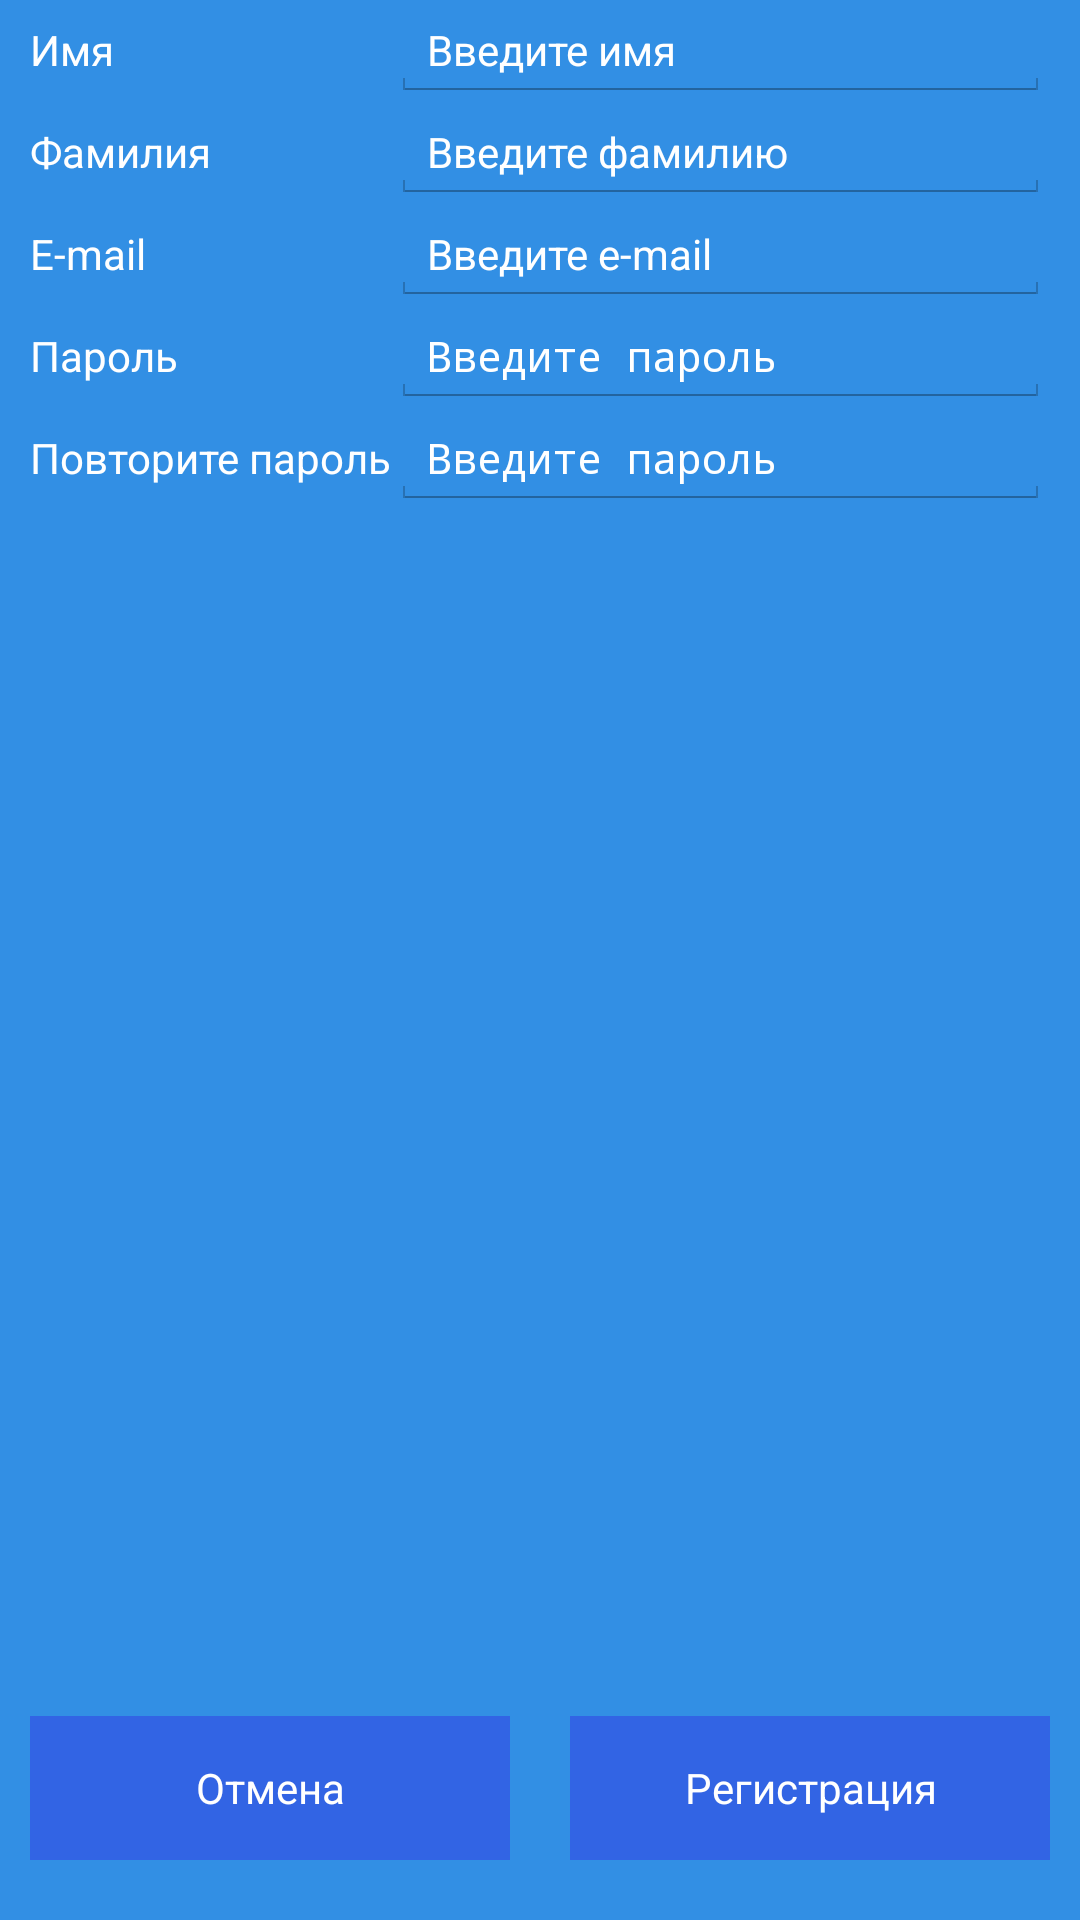

Layout XML and referenced resources for this Android screen:
<!-- AndroidManifest.xml: activity theme RegistrationActionBar -->
<!-- res/layout/activity_registration.xml -->
<FrameLayout xmlns:android="http://schemas.android.com/apk/res/android"
             xmlns:tools="http://schemas.android.com/tools"
             android:id="@+id/RegistrationContainer"
             android:layout_width="match_parent"
             android:layout_height="match_parent"
             tools:context="upp.scheduleprojApp.RegistrationActivity"
             tools:ignore="MergeRootFrame" android:background="@color/BackgroundColor">
    <LinearLayout
            android:orientation="vertical"
            android:layout_width="fill_parent"
            android:layout_height="wrap_content" android:layout_gravity="center|top" android:layout_marginLeft="10dp"
            android:layout_marginRight="10dp">
        <TableLayout
                android:layout_width="fill_parent"
                android:layout_height="wrap_content">
            <TableRow
                    android:layout_width="fill_parent"
                    android:layout_height="match_parent">
                <TextView
                        android:layout_width="wrap_content"
                        android:layout_height="wrap_content"
                        android:text="@string/FirstNameLabelValue"
                        android:id="@+id/textView" android:layout_column="0" android:textColor="@color/TextColor"
                        android:inputType="none" android:layout_weight="0" android:textSize="@dimen/BasicTextSize"/>
                <EditText
                        android:layout_width="fill_parent"
                        android:layout_height="wrap_content"
                        android:inputType="textPersonName"
                        android:ems="10"
                        android:id="@+id/FirstNameET" android:layout_column="1" android:textColor="@color/TextColor"
                        android:layout_weight="2" android:textSize="@dimen/BasicTextSize"
                        android:hint="@string/FirstNameLabelValueHint" android:textColorHint="@color/TextColor"
                        android:textIsSelectable="false"/>
            </TableRow>
            <TableRow
                    android:layout_width="fill_parent"
                    android:layout_height="fill_parent">
                <TextView
                        android:layout_width="wrap_content"
                        android:layout_height="wrap_content"
                        android:text="@string/SecondNameLabelValue"
                        android:id="@+id/textView2" android:layout_column="0" android:textColor="@color/TextColor"
                        android:inputType="none" android:layout_weight="0" android:textSize="@dimen/BasicTextSize"/>
                <EditText
                        android:layout_width="fill_parent"
                        android:layout_height="wrap_content"
                        android:inputType="textPersonName"
                        android:ems="10"
                        android:id="@+id/SecondNameET" android:layout_column="1" android:layout_weight="2"
                        android:textSize="@dimen/BasicTextSize" android:hint="@string/SecondNameLabelValueHint"
                        android:textColorHint="@color/TextColor" android:textColor="@color/TextColor"/>
            </TableRow>
            <TableRow
                    android:layout_width="fill_parent"
                    android:layout_height="fill_parent">
                <TextView
                        android:layout_width="wrap_content"
                        android:layout_height="wrap_content"
                        android:text="@string/EmailLabelValue"
                        android:id="@+id/textView3" android:layout_column="0" android:textColor="@color/TextColor"
                        android:inputType="none" android:layout_weight="0" android:textSize="@dimen/BasicTextSize"/>
                <EditText
                        android:layout_width="fill_parent"
                        android:layout_height="wrap_content"
                        android:inputType="textEmailAddress"
                        android:ems="10"
                        android:id="@+id/EmailET" android:layout_column="1" android:layout_weight="2"
                        android:textSize="@dimen/BasicTextSize" android:hint="@string/EmailLabelValueHint"
                        android:textColorHint="@color/TextColor" android:textColor="@color/TextColor"/>
            </TableRow>
            <TableRow
                    android:layout_width="fill_parent"
                    android:layout_height="fill_parent">
                <TextView
                        android:layout_width="wrap_content"
                        android:layout_height="wrap_content"
                        android:text="@string/PasswordLabelValue"
                        android:id="@+id/textView4" android:layout_column="0" android:textColor="@color/TextColor"
                        android:inputType="none" android:layout_weight="0" android:textSize="@dimen/BasicTextSize"/>
                <EditText
                        android:layout_width="fill_parent"
                        android:layout_height="wrap_content"
                        android:inputType="textPassword"
                        android:ems="10"
                        android:id="@+id/PasswordET" android:layout_column="1" android:layout_weight="2"
                        android:textSize="@dimen/BasicTextSize" android:hint="@string/PasswordLabelValueHint"
                        android:textColorHint="@color/TextColor" android:textColor="@color/TextColor"/>
            </TableRow>
            <TableRow
                    android:layout_width="fill_parent"
                    android:layout_height="fill_parent">
                <TextView
                        android:layout_width="wrap_content"
                        android:layout_height="wrap_content"
                        android:text="@string/PasswordRepeatLabelValue"
                        android:id="@+id/textView5" android:layout_column="0" android:textColor="@color/TextColor"
                        android:inputType="none" android:layout_weight="0" android:textSize="@dimen/BasicTextSize"
                        android:singleLine="false" android:editable="false" android:autoText="false"/>
                <EditText
                        android:layout_width="fill_parent"
                        android:layout_height="wrap_content"
                        android:inputType="textPassword"
                        android:ems="10"
                        android:id="@+id/PasswordRepeatET" android:layout_column="1" android:layout_weight="2"
                        android:textSize="@dimen/BasicTextSize" android:hint="@string/PasswordLabelValueHint"
                        android:textIsSelectable="false" android:textColorHint="@color/TextColor"
                        android:textColor="@color/TextColor"/>
            </TableRow>
        </TableLayout>
    </LinearLayout>
    <LinearLayout
            android:orientation="vertical"
            android:layout_width="fill_parent"
            android:layout_height="wrap_content" android:layout_gravity="left|bottom">
        <TableRow
                android:layout_width="fill_parent"
                android:layout_height="fill_parent">
            <Button
                    android:layout_width="0dp"
                    android:layout_height="wrap_content"
                    android:text="@string/CancelButtonValue"
                    android:id="@+id/CancelButton" android:layout_weight="1" android:layout_marginLeft="10dp"
                    android:layout_marginRight="10dp" android:layout_marginBottom="20dp"
                    android:background="@color/ButtonColor" android:textColor="@color/TextColor"
                    android:textSize="@dimen/BasicTextSize" android:onClick="CancelButtonClick"/>
            <Button
                    android:layout_width="0dp"
                    android:layout_height="wrap_content"
                    android:text="@string/RegistrationButtonValue"
                    android:id="@+id/RegistrationButton" android:layout_weight="1" android:layout_marginLeft="10dp"
                    android:layout_marginRight="10dp" android:layout_marginBottom="20dp"
                    android:background="@color/ButtonColor" android:textColor="@color/TextColor"
                    android:textSize="@dimen/BasicTextSize" android:onClick="RegistrationButtonClick"/>
        </TableRow>
    </LinearLayout>
</FrameLayout>
<!-- resources referenced by this layout -->
<resources>
  <color name="BackgroundColor">#328FE4</color>
  <color name="ButtonColor">#3264E4</color>
  <color name="TextColor">#FFFFFF</color>
  <dimen name="BasicTextSize">14dp</dimen>
  <string name="CancelButtonValue">Отмена</string>
  <string name="EmailLabelValue">E-mail</string>
  <string name="EmailLabelValueHint">Введите e-mail</string>
  <string name="FirstNameLabelValue">Имя</string>
  <string name="FirstNameLabelValueHint">Введите имя</string>
  <string name="PasswordLabelValue">Пароль</string>
  <string name="PasswordLabelValueHint">Введите пароль</string>
  <string name="PasswordRepeatLabelValue">Повторите пароль</string>
  <string name="RegistrationButtonValue">Регистрация</string>
  <string name="SecondNameLabelValue">Фамилия</string>
  <string name="SecondNameLabelValueHint">Введите фамилию</string>
  <style name="RegistrationActionBar" parent="android:Theme.Holo.Light.DarkActionBar">
          <item name="android:actionBarStyle">@style/MyActionBar</item>
          <item name="android:icon">@drawable/ic_action_edit</item>
      </style>
  <style name="MyActionBar" parent="android:Widget.Holo.Light.ActionBar.Solid.Inverse">
          <item name="android:background">@color/ActionBarBackgroundColor</item>
          <item name="android:titleTextStyle">@style/MyActionBar.TitleTextStyle</item>
      </style>
  <color name="ActionBarBackgroundColor">#3264E4</color>
  <style name="MyActionBar.TitleTextStyle" parent="@android:style/TextAppearance.Holo.Widget.ActionBar.Title">
          <item name="android:textColor">@color/ActionBarTextColor</item>
          <item name="android:textSize">22dp</item>
      </style>
  <color name="ActionBarTextColor">#FFFFFF</color>
</resources>
